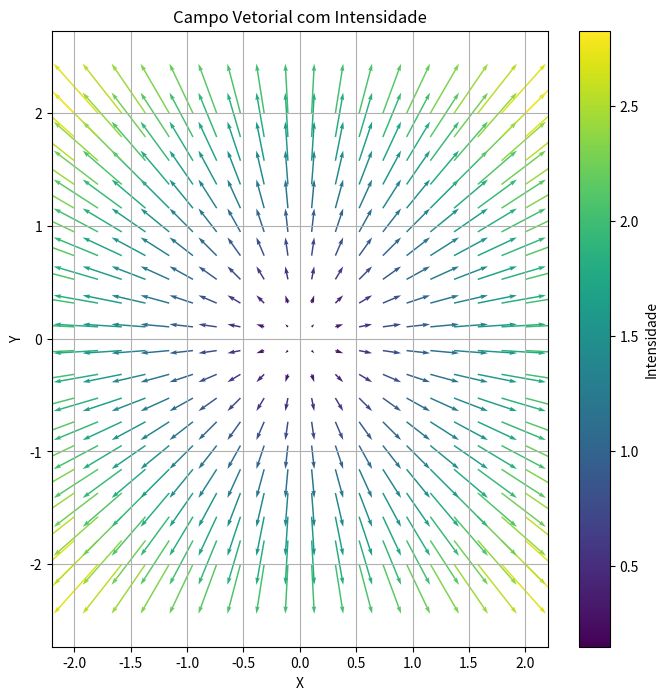

The matplotlib source for this figure:
"""
  PlotField.py

Module that plots the field of the simulation.

Dependencies:
- Main.jl

Since:
- 12/2024

Authors:
[redacted]
"""
import numpy as np
import matplotlib.pyplot as plt

# Definir uma grade 2D
x, y = np.meshgrid(np.linspace(-2, 2, 20), np.linspace(-2, 2, 20))

# Intensidade do campo em cada ponto
intensidade = np.sqrt(x**2 + y**2)  # Exemplo: magnitude radial

# Direções do campo vetorial (normalizando x e y)
direcao_x = x / (np.sqrt(x**2 + y**2) + 1e-8)  # Adicionado um pequeno valor para evitar divisão por zero
direcao_y = y / (np.sqrt(x**2 + y**2) + 1e-8)

# Componentes do vetor, escalados pela intensidade
u = intensidade * direcao_x
v = intensidade * direcao_y

# Plotar o campo vetorial
plt.figure(figsize=(8, 8))
plt.quiver(x, y, u, v, intensidade, cmap='viridis', scale=20)  # Colore pela intensidade
plt.colorbar(label='Intensidade')
plt.xlabel('X')
plt.ylabel('Y')
plt.title('Campo Vetorial com Intensidade')
plt.axis('equal')
plt.grid()
plt.show()